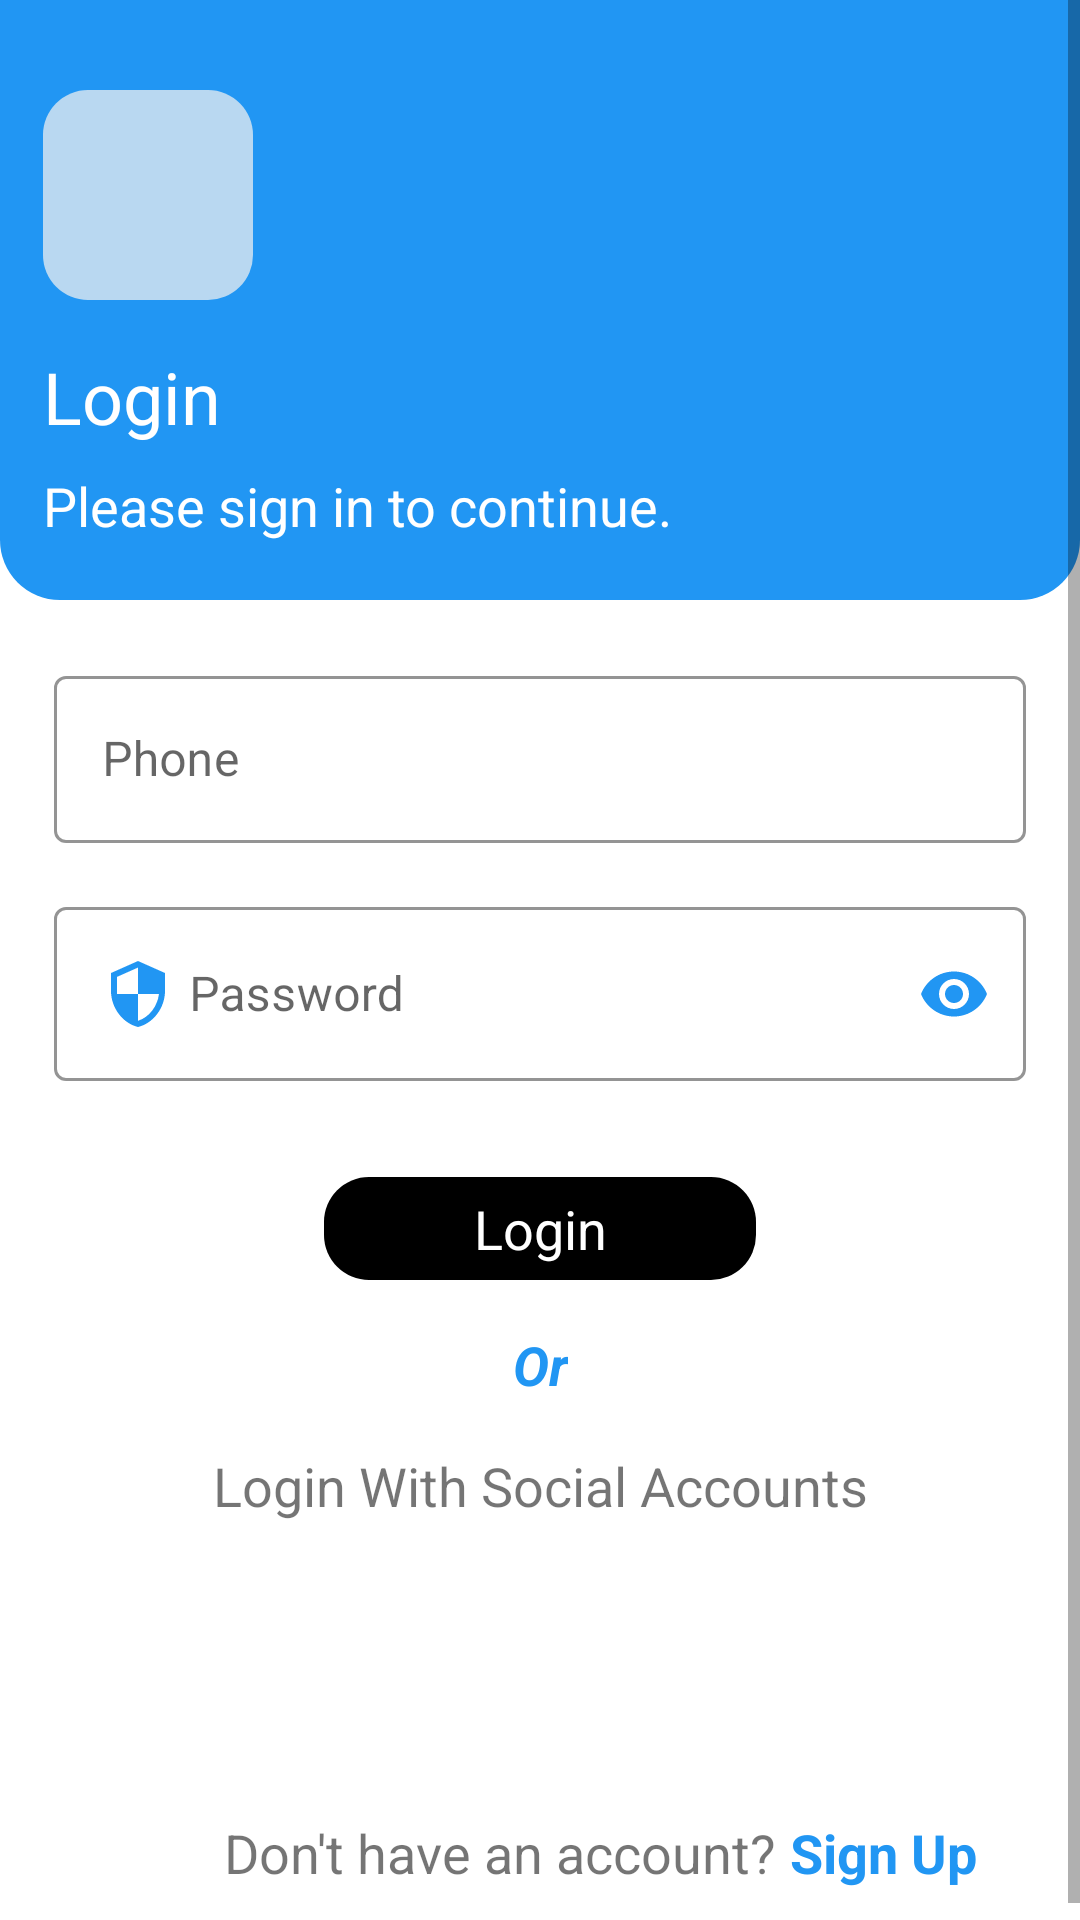

Layout XML and referenced resources for this Android screen:
<!-- AndroidManifest.xml: application theme Theme.CRUD -->
<!-- res/layout/fragment_login.xml -->
<?xml version="1.0" encoding="utf-8"?>
<ScrollView xmlns:android="http://schemas.android.com/apk/res/android"
    xmlns:app="http://schemas.android.com/apk/res-auto"
    xmlns:tools="http://schemas.android.com/tools"
    android:layout_width="match_parent"
    android:layout_height="match_parent"
    android:background="@color/white"
    android:fitsSystemWindows="true"
    tools:context=".ui.login.FragmentLogin">


    <androidx.constraintlayout.motion.widget.MotionLayout
        android:id="@+id/constraintLayout7"
        android:layout_width="match_parent"
        android:layout_height="wrap_content"
        app:layoutDescription="@xml/fragment_login_xml_constraintlayout7_scene">


        <ImageView
            android:id="@+id/topBlueLayout"
            android:layout_width="match_parent"
            android:layout_height="200dp"
            android:contentDescription="@string/dashboard"
            android:src="@drawable/bg_main_activity_top_layout"
            app:layout_constraintEnd_toEndOf="parent"
            app:layout_constraintStart_toStartOf="parent"
            app:layout_constraintTop_toTopOf="parent" />

        <ImageView
            android:id="@+id/ivUserLogin"
            android:layout_width="70dp"
            android:layout_height="70dp"
            android:layout_marginTop="@dimen/dp30"
            android:background="@drawable/bg_input_field_dp15"
            android:contentDescription="@string/dashboard"
            android:padding="@dimen/dp5"
            android:src="@drawable/android"
            app:layout_constraintHeight_percent=".1"
            app:layout_constraintStart_toStartOf="@+id/guideline3"
            app:layout_constraintTop_toTopOf="parent"
            app:layout_constraintWidth_percent=".2" />

        <TextView
            android:id="@+id/txtWelcome"
            android:layout_width="0dp"
            android:layout_height="wrap_content"
            android:layout_marginTop="@dimen/dp8"
            android:layout_marginEnd="@dimen/dp16"
            android:text="@string/please_sign_in_to_continue"
            android:textColor="@color/white"
            android:textSize="@dimen/sp18"
            app:layout_constraintEnd_toEndOf="parent"
            app:layout_constraintHorizontal_bias="0.0"
            app:layout_constraintStart_toStartOf="@+id/txtHi"
            app:layout_constraintTop_toBottomOf="@+id/txtHi" />

        <TextView
            android:id="@+id/txtHi"
            android:layout_width="0dp"
            android:layout_height="wrap_content"
            android:layout_marginTop="@dimen/dp8"
            android:text="@string/login"
            android:textColor="@color/white"
            android:textSize="@dimen/sp24"
            app:layout_constraintEnd_toEndOf="parent"
            app:layout_constraintHorizontal_bias="0.0"

            app:layout_constraintStart_toStartOf="@+id/guideline3"
            app:layout_constraintTop_toBottomOf="@+id/ivUserLogin" />


        <com.google.android.material.textfield.TextInputLayout
            android:id="@+id/etUsernameLayout"
            style="@style/Widget.MaterialComponents.TextInputLayout.OutlinedBox"
            android:layout_width="0dp"
            android:layout_height="wrap_content"
            android:layout_marginTop="@dimen/dp20"
            app:boxStrokeColor="@color/LightBlue"
            app:hintTextColor="@color/LightBlue"
            app:layout_constraintEnd_toStartOf="@+id/guideline4"
            app:layout_constraintStart_toStartOf="@+id/guideline3"
            app:layout_constraintTop_toBottomOf="@+id/topBlueLayout"
            app:layout_constraintWidth_percent=".9">

            <com.google.android.material.textfield.TextInputEditText
                android:id="@+id/etUserName"
                android:layout_width="match_parent"
                android:layout_height="wrap_content"
                android:drawableStart="@drawable/ic_baseline_supervised_user_circle_24"
                android:drawablePadding="@dimen/dp5"
                android:hint="@string/phone"
                android:maxLength="11"
                android:inputType="number" />

        </com.google.android.material.textfield.TextInputLayout>

        <com.google.android.material.textfield.TextInputLayout
            android:id="@+id/etUserPasswordLayout"
            style="@style/Widget.MaterialComponents.TextInputLayout.OutlinedBox"
            android:layout_width="0dp"
            android:layout_height="wrap_content"
            android:layout_marginTop="@dimen/dp16"
            app:boxStrokeColor="@color/LightBlue"
            app:hintTextColor="@color/LightBlue"
            app:layout_constraintEnd_toStartOf="@+id/guideline4"
            app:layout_constraintStart_toStartOf="@+id/guideline3"
            app:layout_constraintTop_toBottomOf="@+id/etUsernameLayout"
            app:layout_constraintWidth_percent=".9"
            app:passwordToggleEnabled="true"
            app:passwordToggleTint="@color/LightBlue">

            <com.google.android.material.textfield.TextInputEditText
                android:id="@+id/etUserPassword"
                android:layout_width="match_parent"
                android:layout_height="wrap_content"
                android:drawableStart="@drawable/ic_baseline_security_24"
                android:drawablePadding="@dimen/dp5"
                android:hint="@string/password"
                android:maxLength="8"
                android:inputType="textPassword" />

        </com.google.android.material.textfield.TextInputLayout>


        <TextView
            android:id="@+id/btnSignIn"
            android:layout_width="0dp"
            android:layout_height="wrap_content"
            android:layout_marginTop="@dimen/dp32"
            android:background="@drawable/bg_rounded_button_dp10"
            android:padding="@dimen/dp5"
            android:text="@string/login"
            android:textAlignment="center"
            android:textColor="@color/white"
            android:textSize="@dimen/sp18"
            app:layout_constraintEnd_toStartOf="@+id/guideline4"
            app:layout_constraintStart_toStartOf="@+id/guideline3"
            app:layout_constraintTop_toBottomOf="@+id/etUserPasswordLayout"
            app:layout_constraintWidth_percent=".4" />

        <androidx.constraintlayout.widget.Guideline
            android:id="@+id/guideline3"
            android:layout_width="wrap_content"
            android:layout_height="wrap_content"
            android:orientation="vertical"
            app:layout_constraintGuide_percent="0.04" />

        <androidx.constraintlayout.widget.Guideline
            android:id="@+id/guideline4"
            android:layout_width="wrap_content"
            android:layout_height="wrap_content"
            android:orientation="vertical"
            app:layout_constraintGuide_percent="0.96" />

        <TextView
            android:id="@+id/txtDontHaveAnAccount"
            android:layout_width="wrap_content"
            android:layout_height="wrap_content"
            android:layout_marginStart="60dp"
            android:layout_marginTop="24dp"
            android:layout_marginBottom="16dp"
            android:text="@string/don_t_have_an_account"
            android:textAlignment="textEnd"
            android:textSize="@dimen/sp18"

            app:layout_constraintBottom_toBottomOf="parent"
            app:layout_constraintEnd_toStartOf="@+id/txtSignUp"
            app:layout_constraintStart_toStartOf="@+id/guideline3"
            app:layout_constraintTop_toBottomOf="@+id/ivFacebook" />

        <TextView
            android:id="@+id/txtSignUp"
            android:layout_width="0dp"
            android:layout_height="wrap_content"
            android:layout_marginEnd="10dp"
            android:layout_marginStart="@dimen/dp5"
            android:text="@string/sign_up"
            android:textColor="@color/LightBlue"
            android:textSize="@dimen/sp18"
            android:textStyle="bold"
            app:layout_constraintEnd_toEndOf="@+id/guideline4"
            app:layout_constraintStart_toEndOf="@+id/txtDontHaveAnAccount"
            app:layout_constraintTop_toTopOf="@+id/txtDontHaveAnAccount" />

        <androidx.constraintlayout.widget.Guideline
            android:id="@+id/guideline5"
            android:layout_width="wrap_content"
            android:layout_height="wrap_content"
            android:orientation="vertical" />

        <androidx.constraintlayout.widget.Guideline
            android:id="@+id/guideline7"
            android:layout_width="wrap_content"
            android:layout_height="wrap_content"
            android:orientation="vertical" />

        <ImageView
            android:id="@+id/ivGoogle"
            android:layout_width="@dimen/dp50"
            android:layout_height="@dimen/dp50"
            android:layout_marginTop="24dp"
            android:layout_marginEnd="16dp"
            android:contentDescription="@string/dashboard"
            android:src="@drawable/google"
            app:layout_constraintEnd_toStartOf="@+id/ivFacebook"
            app:layout_constraintTop_toBottomOf="@+id/txtLoginWithSocial"
            tools:src="@tools:sample/avatars" />

        <ImageView
            android:id="@+id/ivFacebook"
            android:layout_width="@dimen/dp50"
            android:layout_height="@dimen/dp50"
            android:contentDescription="@string/dashboard"
            android:src="@drawable/facebook"
            app:layout_constraintEnd_toEndOf="@+id/txtLoginWithSocial"
            app:layout_constraintStart_toStartOf="@+id/txtLoginWithSocial"
            app:layout_constraintTop_toTopOf="@+id/ivGoogle"
            tools:src="@tools:sample/avatars" />

        <ImageView
            android:id="@+id/ivLinkedin"
            android:layout_width="@dimen/dp50"
            android:layout_height="@dimen/dp50"
            android:layout_marginStart="16dp"
            android:contentDescription="@string/dashboard"
            android:src="@drawable/linkedin"
            app:layout_constraintStart_toEndOf="@+id/ivFacebook"
            app:layout_constraintTop_toTopOf="@+id/ivGoogle"
            tools:src="@tools:sample/avatars" />

        <TextView
            android:id="@+id/txtLoginWithSocial"
            android:layout_width="wrap_content"
            android:layout_height="wrap_content"
            android:layout_marginTop="16dp"
            android:text="@string/login_with_social_accounts"
            android:textSize="@dimen/sp18"
            android:textStyle="normal"
            app:layout_constraintEnd_toStartOf="@+id/guideline4"
            app:layout_constraintStart_toStartOf="@+id/guideline3"
            app:layout_constraintTop_toBottomOf="@+id/txtOr" />

        <TextView
            android:id="@+id/txtOr"
            android:layout_width="wrap_content"
            android:layout_height="wrap_content"
            android:layout_marginTop="16dp"
            android:text="@string/or"
            android:textColor="@color/LightBlue"
            android:textSize="@dimen/sp18"
            android:textStyle="bold|italic"
            app:layout_constraintEnd_toStartOf="@+id/guideline4"
            app:layout_constraintStart_toStartOf="@+id/guideline3"
            app:layout_constraintTop_toBottomOf="@+id/btnSignIn" />

    </androidx.constraintlayout.motion.widget.MotionLayout>



</ScrollView>
<!-- resources referenced by this layout -->
<resources>
  <color name="LightBlue">#2196F3</color>
  <color name="white">#FFFFFFFF</color>
  <dimen name="dp16">16dp</dimen>
  <dimen name="dp20">20dp</dimen>
  <dimen name="dp30">30dp</dimen>
  <dimen name="dp32">32dp</dimen>
  <dimen name="dp5">5dp</dimen>
  <dimen name="dp50">50dp</dimen>
  <dimen name="dp8">8dp</dimen>
  <dimen name="sp18">18sp</dimen>
  <dimen name="sp24">24sp</dimen>
  <!-- drawable bg_input_field_dp15 (drawable) -->
  <?xml version="1.0" encoding="utf-8"?>
  <shape xmlns:android="http://schemas.android.com/apk/res/android">
      <solid android:color="@color/TransOffWhite"/>
      <corners android:radius="@dimen/dp15"/>
  </shape>
  <!-- drawable bg_main_activity_top_layout (drawable) -->
  <?xml version="1.0" encoding="utf-8"?>
  <shape xmlns:android="http://schemas.android.com/apk/res/android">
  
      <solid android:color="@color/LightBlue"/>
      <corners android:bottomLeftRadius="20dp"
          android:bottomRightRadius="20dp"/>
  
  </shape>
  <!-- drawable bg_rounded_button_dp10 (drawable) -->
  <?xml version="1.0" encoding="utf-8"?>
  <shape xmlns:android="http://schemas.android.com/apk/res/android">
  <padding android:top="@dimen/dp10"
      android:left="@dimen/dp10"
      android:right="@dimen/dp10"
      android:bottom="@dimen/dp10"/>
      <solid android:color="@color/black"/>
      <corners android:radius="@dimen/dp15" />
  </shape>
  <!-- drawable ic_baseline_security_24 (drawable) -->
  <vector android:height="24dp" android:tint="#2196F3"
      android:viewportHeight="24" android:viewportWidth="24"
      android:width="24dp" xmlns:android="http://schemas.android.com/apk/res/android">
      <path android:fillColor="@android:color/white" android:pathData="M12,1L3,5v6c0,5.55 3.84,10.74 9,12 5.16,-1.26 9,-6.45 9,-12L21,5l-9,-4zM12,11.99h7c-0.53,4.12 -3.28,7.79 -7,8.94L12,12L5,12L5,6.3l7,-3.11v8.8z"/>
  </vector>
  <string name="dashboard">Dashboard</string>
  <string name="don_t_have_an_account">Don\'t have an account?</string>
  <string name="login">Login</string>
  <string name="login_with_social_accounts">Login With Social Accounts</string>
  <string name="or">Or</string>
  <string name="password">Password</string>
  <string name="phone">Phone</string>
  <string name="please_sign_in_to_continue">Please sign in to continue.</string>
  <string name="sign_up">Sign Up</string>
  <style name="Theme.CRUD" parent="Theme.MaterialComponents.DayNight.NoActionBar">
          
          <item name="colorPrimary">@color/LightBlue</item>
          <item name="colorPrimaryVariant">@color/LightBlue</item>
          <item name="colorOnPrimary">@color/white</item>
          
          <item name="colorSecondary">@color/teal_200</item>
          <item name="colorSecondaryVariant">@color/teal_700</item>
          <item name="colorOnSecondary">@color/black</item>
          
          <item name="android:statusBarColor">?attr/colorPrimaryVariant</item>
          
      </style>
  <color name="TransOffWhite">#BAF2F2F2</color>
  <dimen name="dp15">15dp</dimen>
  <dimen name="dp10">10dp</dimen>
  <color name="black">#FF000000</color>
  <color name="teal_200">#FF03DAC5</color>
  <color name="teal_700">#FF018786</color>
</resources>
